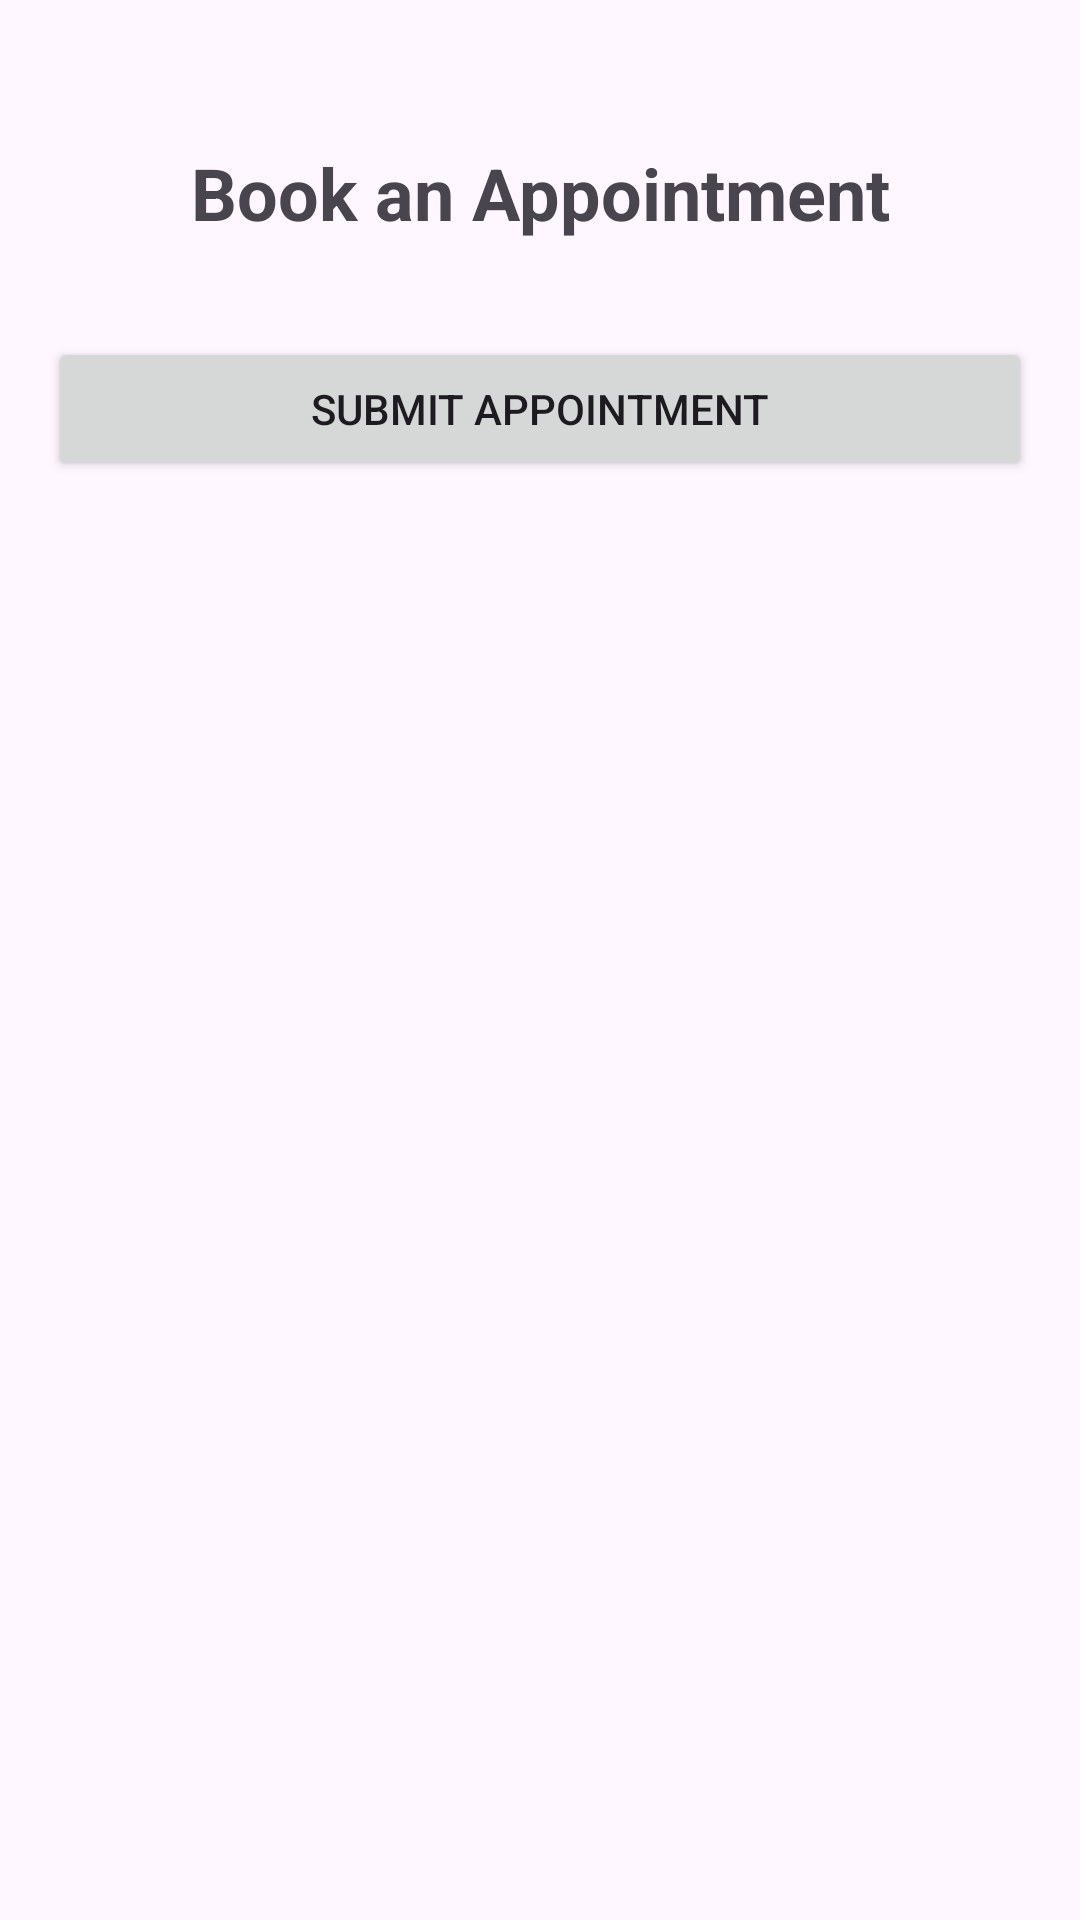

Layout XML and referenced resources for this Android screen:
<!-- AndroidManifest.xml: application theme Theme.GroomTime -->
<!-- res/layout/activity_appointment_form.xml -->
<?xml version="1.0" encoding="utf-8"?>
<androidx.constraintlayout.widget.ConstraintLayout xmlns:android="http://schemas.android.com/apk/res/android"
    xmlns:app="http://schemas.android.com/apk/res-auto"
    android:layout_width="match_parent"
    android:layout_height="match_parent"
    android:padding="16dp">

    <TextView
        android:id="@+id/txtTitle"
        android:layout_width="wrap_content"
        android:layout_height="wrap_content"
        android:text="Book an Appointment"
        android:textSize="24sp"
        android:textStyle="bold"
        app:layout_constraintTop_toTopOf="parent"
        app:layout_constraintStart_toStartOf="parent"
        app:layout_constraintEnd_toEndOf="parent"
        android:layout_marginTop="32dp" />

    <Button
        android:id="@+id/btnSubmit"
        android:layout_width="match_parent"
        android:layout_height="wrap_content"
        android:text="Submit Appointment"
        android:layout_marginTop="32dp"
        app:layout_constraintTop_toBottomOf="@id/txtTitle"
        app:layout_constraintStart_toStartOf="parent"
        app:layout_constraintEnd_toEndOf="parent" />

</androidx.constraintlayout.widget.ConstraintLayout>
<!-- resources referenced by this layout -->
<resources>
  <style name="Theme.GroomTime" parent="Base.Theme.GroomTime" />
  <style name="Base.Theme.GroomTime" parent="Theme.Material3.DayNight.NoActionBar">
          
          
      </style>
</resources>
